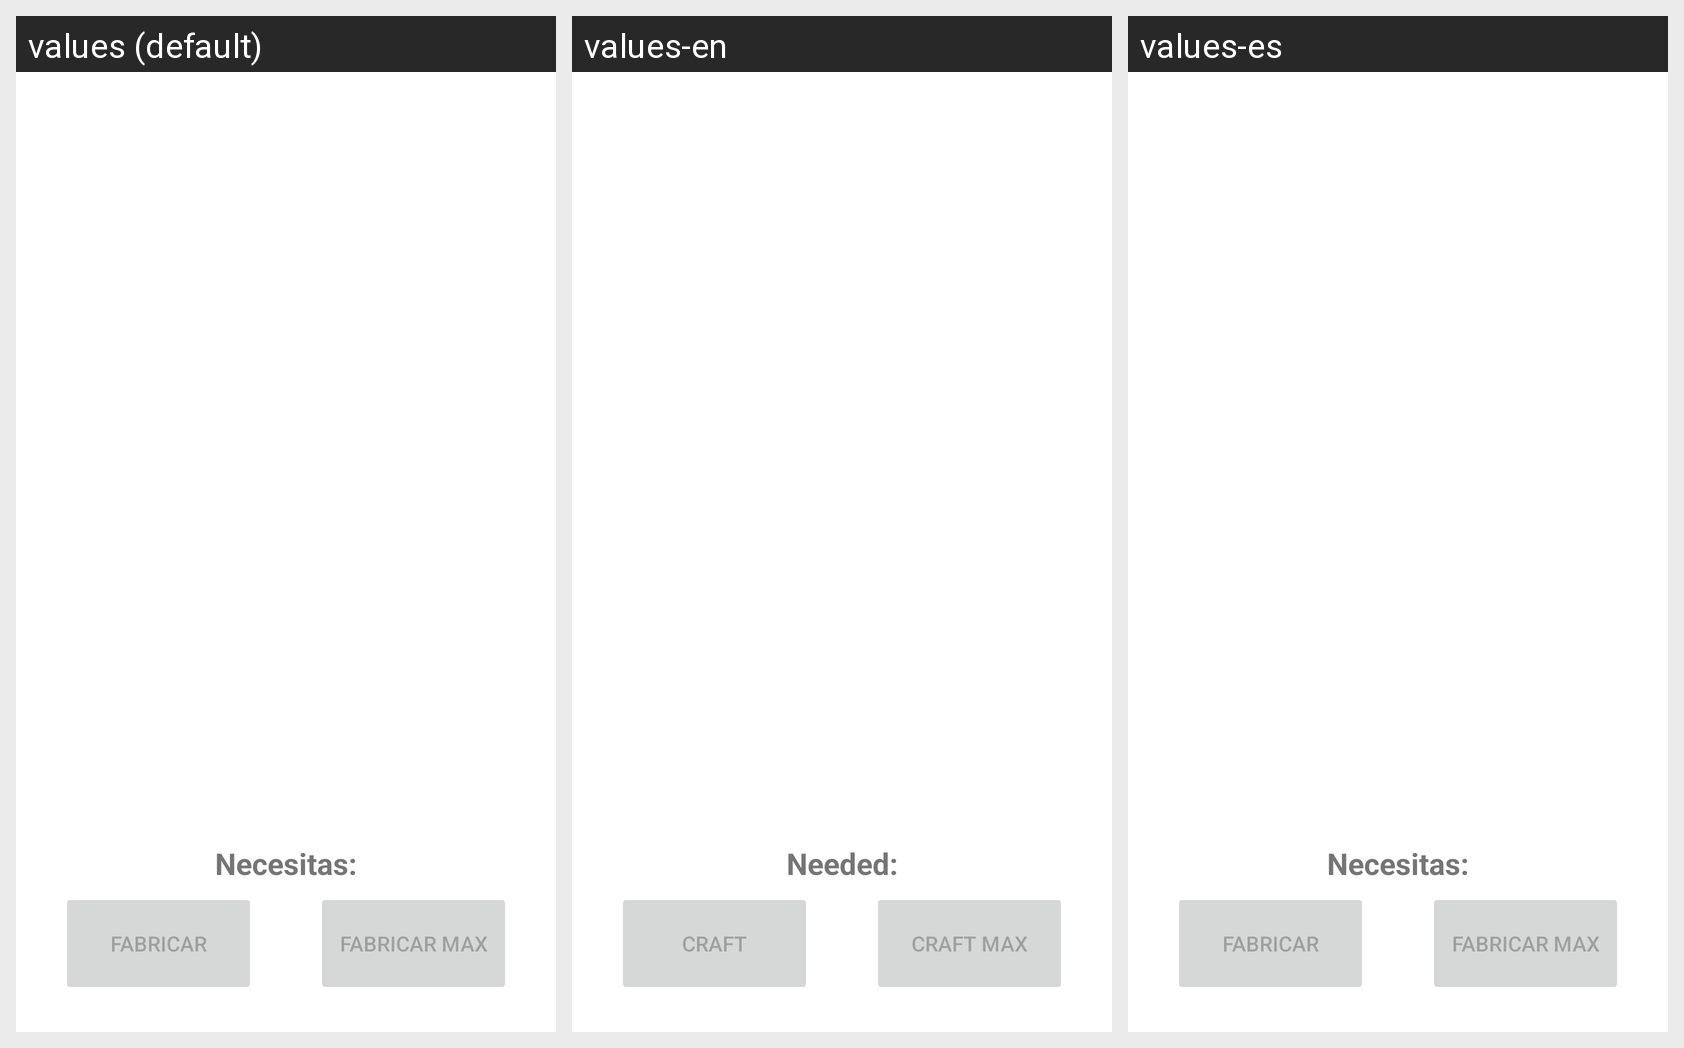

The Android screen below is rendered under several locales of the same app. Produce the string resources it draws, with the default and per-locale values.
Android screen res/layout/activity_craft.xml rendered under 3 locales, left to right: values (default), values-en, values-es. Device: Nexus 5 (rendered at 1080×1920; each locale shown at half size, 540×960, under a caption strip naming it); theme Theme.DungeonMaster.
Strings drawn on this screen, with the default value and each locale's value (text and hints the layout hard-codes appear in the picture but are not listed):

craftMax
  values: Fabricar Max
  values-en: Craft Max
  values-es: Fabricar Max  [not translated; the default value is used]

craft
  values: Fabricar
  values-en: Craft
  values-es: Fabricar

needed
  values: Necesitas:
  values-en: Needed:
  values-es: Necesitas:
